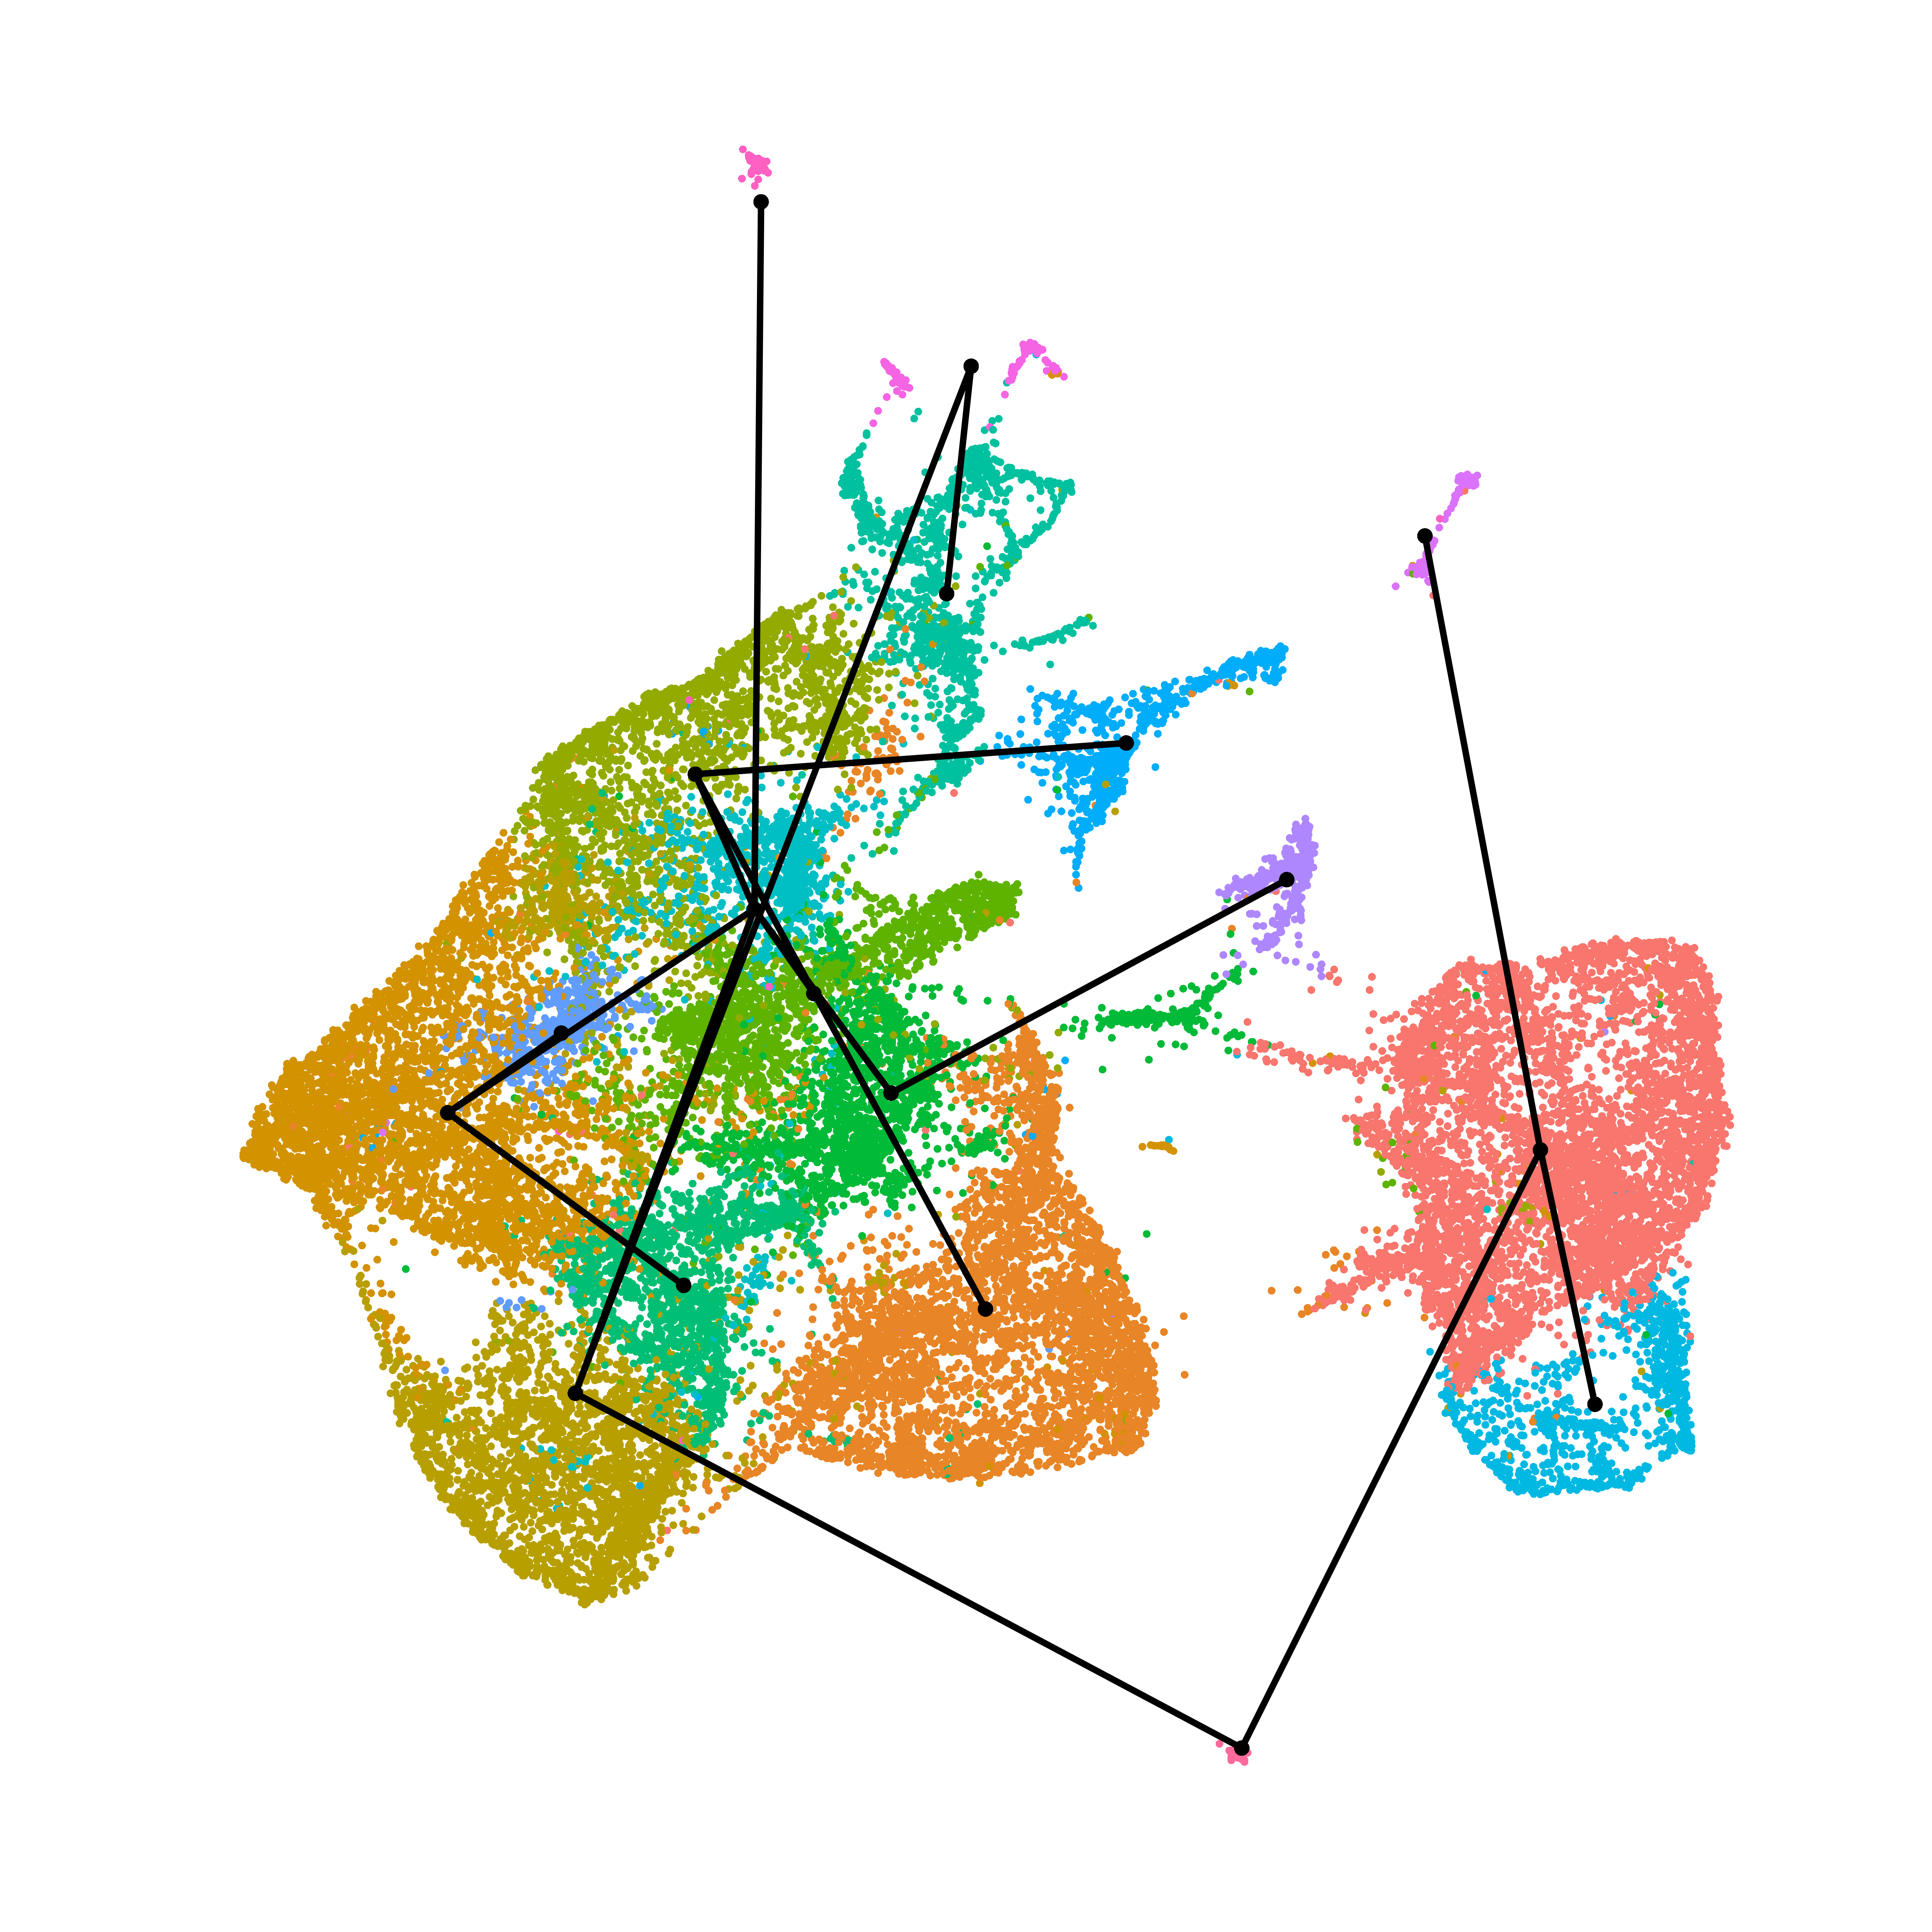

Source code (R):
# Load all the functions stored in scripts from the folder housing the scripts
scripts_list <- list.files("/home/yasir/Documents/Thesis_PhD/Chapter_1/Functions", pattern = "*.R$", full.names = TRUE) 
sapply(scripts_list, source, .GlobalEnv)

## Define the colors
grp_col = c("#FD6467", "#00A08A", "#F98400", "#046C9A", "#075149FF", "#FFA319FF", "#00BF81", "#767676FF", "#FD8CC1FF")

# load the seurat object
load("/home/yasir/Documents/Thesis_PhD/Chapter_1/Analysis_objects/Seurat_object_without_GEP_20_22_CC/seurat_object_of_K_44_Without_GEP20_22_CC.RData")

Idents(integrated.data) <- "RNA_snn_res.0.3"

col.genes = rownames(integrated.data)

####################################################################################################

# Load the saved integrated file
CH_TI <- loadRData("/home/yasir/Documents/Thesis_PhD/Chapter_1/Analysis_objects/Trajectory/WT_CH_TI.RData")

# Lets assign the cell type name in the data
levels(integrated.data)

# Cell clusters are color coded based on their tyepes
legendFill = hue_pal()(length(levels(integrated.data)))
mypalCC = legendFill[integrated.data$RNA_snn_res.0.3]

# Store  the tsne and umap emdbeddings to the slingshotObject
counts <- as.matrix(integrated.data@assays$RNA@data[integrated.data@[email redacted], ])

sce <- SingleCellExperiment(assays = List(counts = counts))

#UMAP
CH_TI@reducedDim <- Embeddings(integrated.data, "umap")

reducedDims(sce) <- SimpleList(UMAP = reducedDims(CH_TI))

# UMAP
png("Figure_7A.png", width = 5600, height = 5600, res = 300)
plot(reducedDims(sce)$UMAP, col = mypalCC, asp = 1, pch = 16, cex = 1, bty = "n", yaxt = "n", xaxt = "n", ann = FALSE)
lines(SlingshotDataSet(CH_TI), type = "lineages", lwd = 6, col = "black", bty = "n")
dev.off()

